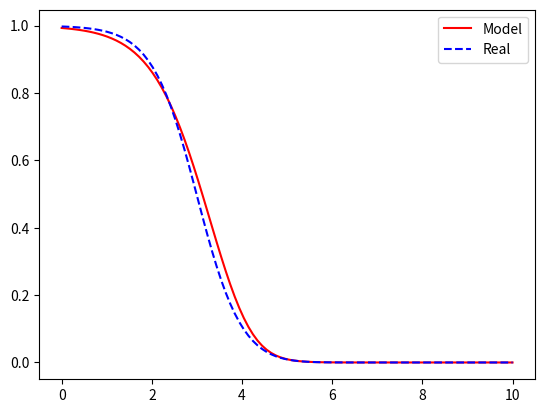

This chart was generated by the following Python code:
import numpy as np
import matplotlib.pyplot as plt

trainingVector = []
realData = []
realDataLabels = []
learningRate = 0.08
w = np.zeros((1, 3)).flatten()
b = np.zeros(3).flatten()


def calcRealLabelProb(inp):
	labels = []
	for x in range(1, 4):
		labels.append(NormalDistFunction(inp, 2 * x))
	return labels


def createRealData():
	global realData,realDataLabels
	xVec = np.linspace(0, 10, 100)
	for x in xVec:
		labels = calcRealLabelProb(x)
		realDataLabels.append(labels[0] / sum(labels))
		realData.append(x)


def createTrainingData():
	global trainingVector
	for x in range(1, 4):
		vecX = np.random.normal(2 * x, 1, 100)
		vecY = 100 * [x]
		trainingVector.extend(zip(vecX, vecY))


def NormalDistFunction(x, a):
	numerator = np.exp((-(((x - a) ** 2) / 2)))
	denominator = np.sqrt(2 * np.pi)
	return numerator / denominator


def calcSoftMaxresultForX(x):
	res = 0
	global w, b, learningRate
	temp = (w * x) + b
	softMaxResult = np.exp(temp) / np.sum(np.exp(temp))
	first = softMaxResult[0]
	for index, classNum in enumerate(softMaxResult):
		if (classNum > first):
			res = index
			first = classNum
	return (res, softMaxResult)


def calcNew_W_And_B(softMaxVec, trueClassNum, sampleValue):
	global w, b, learningRate
	softMaxVec[trueClassNum - 1] -= 1
	temp = learningRate * sampleValue * softMaxVec
	for i in range(len(w)):
		w[i] = w[i] - (temp[i])
		b[i] = b[i] - learningRate * softMaxVec[i]


def ModelTrainer():
	for sample in trainingVector:
		result = calcSoftMaxresultForX(sample[0])
		calcNew_W_And_B(result[1], sample[1], sample[0])


def plotGraphs():
	modelLabel = []

	for x in realData:
		temp = calcSoftMaxresultForX(x)
		modelLabel.append(temp[1][0])

	plt.plot(realData, modelLabel, "r", label='Model')
	plt.plot(realData, realDataLabels, "b--", label='Real')
	plt.legend(('Model', 'Real'))
	plt.show()
	return


def main():
	createTrainingData()
	for x in range(0, 10):
		np.random.shuffle(trainingVector)
		ModelTrainer()

	createRealData()
	plotGraphs()


if __name__ == "__main__":
	main()
